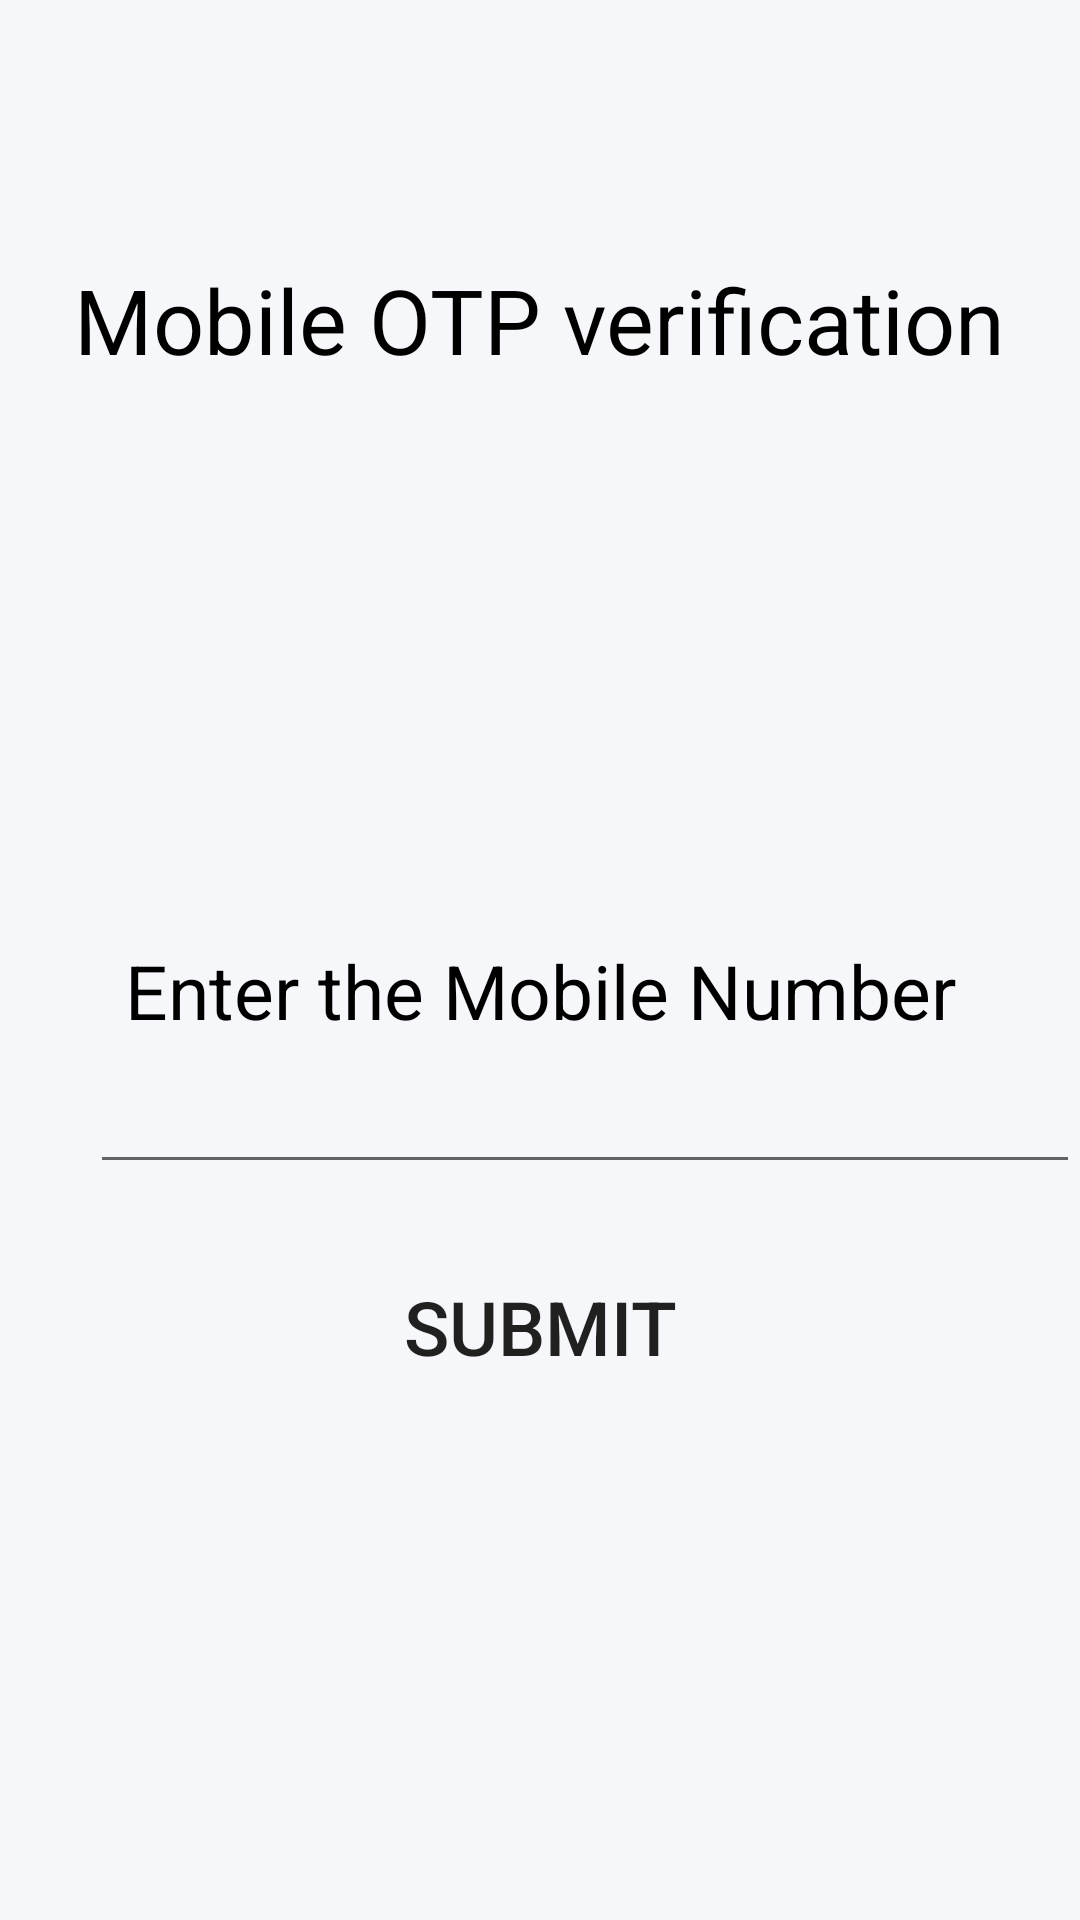

Layout XML and referenced resources for this Android screen:
<!-- AndroidManifest.xml: application theme Theme.MYW -->
<!-- res/layout/activity_otp.xml -->
<?xml version="1.0" encoding="utf-8"?>
<androidx.constraintlayout.widget.ConstraintLayout xmlns:android="http://schemas.android.com/apk/res/android"
    xmlns:app="http://schemas.android.com/apk/res-auto"
    xmlns:tools="http://schemas.android.com/tools"
    android:layout_width="match_parent"
    android:layout_height="match_parent">

    <LinearLayout
        android:id="@+id/linearLayout"
        android:layout_width="match_parent"
        android:layout_height="0dp"
        android:layout_marginBottom="185dp"

        android:gravity="center"
        android:orientation="vertical"
        app:layout_constraintBottom_toTopOf="@+id/button"
        app:layout_constraintEnd_toEndOf="parent"
        app:layout_constraintStart_toStartOf="parent"
        app:layout_constraintTop_toTopOf="parent">

        <TextView
            android:id="@+id/textView2"
            android:layout_width="wrap_content"
            android:layout_height="wrap_content"
            android:layout_marginBottom="20dp"
            android:text="Mobile OTP verification"
            android:textSize="30dp"
            android:textColor="#000000"/>
    </LinearLayout>

    <TextView
        android:id="@+id/textView"
        android:layout_width="wrap_content"
        android:layout_height="wrap_content"
        android:layout_marginTop="20dp"
        android:text="Enter the Mobile Number"
        android:textSize="25dp"
        android:textColor="#000000"
        app:layout_constraintBottom_toBottomOf="parent"
        app:layout_constraintLeft_toLeftOf="parent"
        app:layout_constraintRight_toRightOf="parent"
        app:layout_constraintTop_toTopOf="parent" />

    <EditText
        android:id="@+id/editTextPhone"
        android:layout_width="match_parent"
        android:layout_height="wrap_content"
        android:layout_marginStart="30dp"
        android:layout_marginLeft="30dp"
        android:layout_marginBottom="239dp"
        android:ems="10"
        android:inputType="number"
        android:textColor="#000000"
        app:layout_constraintBottom_toBottomOf="parent"
        app:layout_constraintStart_toStartOf="@+id/textView"
        app:layout_constraintTop_toBottomOf="@+id/textView" />

    <Button
        android:id="@+id/button"
        android:layout_width="200dp"
        android:layout_height="wrap_content"
        android:layout_marginBottom="150dp"
        android:text="Submit"
        android:textSize="25dp"
        android:background="@drawable/button_background"
        app:layout_constraintBottom_toBottomOf="parent"
        app:layout_constraintEnd_toEndOf="parent"
        app:layout_constraintStart_toStartOf="parent"
        app:layout_constraintTop_toBottomOf="@+id/editTextPhone" />


</androidx.constraintlayout.widget.ConstraintLayout>
<!-- resources referenced by this layout -->
<resources>
  <style name="Theme.MYW" parent="Base.Theme.MYW" />
  <style name="Base.Theme.MYW" parent="Theme.MaterialComponents.DayNight.NoActionBar">
          
          <item name="colorPrimary">@color/colorPrimary</item>
          <item name="colorPrimaryVariant">@color/colorPrimaryVariant</item>
          <item name="colorOnPrimary">@color/colorOnPrimary</item>
  
          <item name="colorSecondary">@color/colorSecondary</item>
          <item name="colorSecondaryVariant">@color/colorSecondaryVariant</item>
          <item name="colorOnSecondary">@color/colorOnSecondary</item>
  
          <item name="android:colorBackground">@color/colorBackground</item>
          <item name="colorOnBackground">@color/colorOnBackground</item>
  
          <item name="colorSurface">@color/colorSurface</item>
          <item name="colorOnSurface">@color/colorOnSurface</item>
  
          <item name="colorError">@color/colorError</item>
          <item name="colorOnError">@color/colorOnError</item>
  
          
          <item name="android:statusBarColor">@color/colorBackground</item>
          <item name="android:windowLightStatusBar">true</item>
      </style>
  <color name="colorPrimary">#346EF1</color>
  <color name="colorPrimaryVariant">#274BA1</color>
  <color name="colorOnPrimary">#FFFFFF</color>
  <color name="colorSecondary">#FF4081</color>
  <color name="colorSecondaryVariant">#C60055</color>
  <color name="colorOnSecondary">#FFFFFF</color>
  <color name="colorBackground">#F5F7FA</color>
  <color name="colorOnBackground">#2C3E50</color>
  <color name="colorSurface">#FFFFFF</color>
  <color name="colorOnSurface">#2C3E50</color>
  <color name="colorError">#B00020</color>
  <color name="colorOnError">#FFFFFF</color>
</resources>
